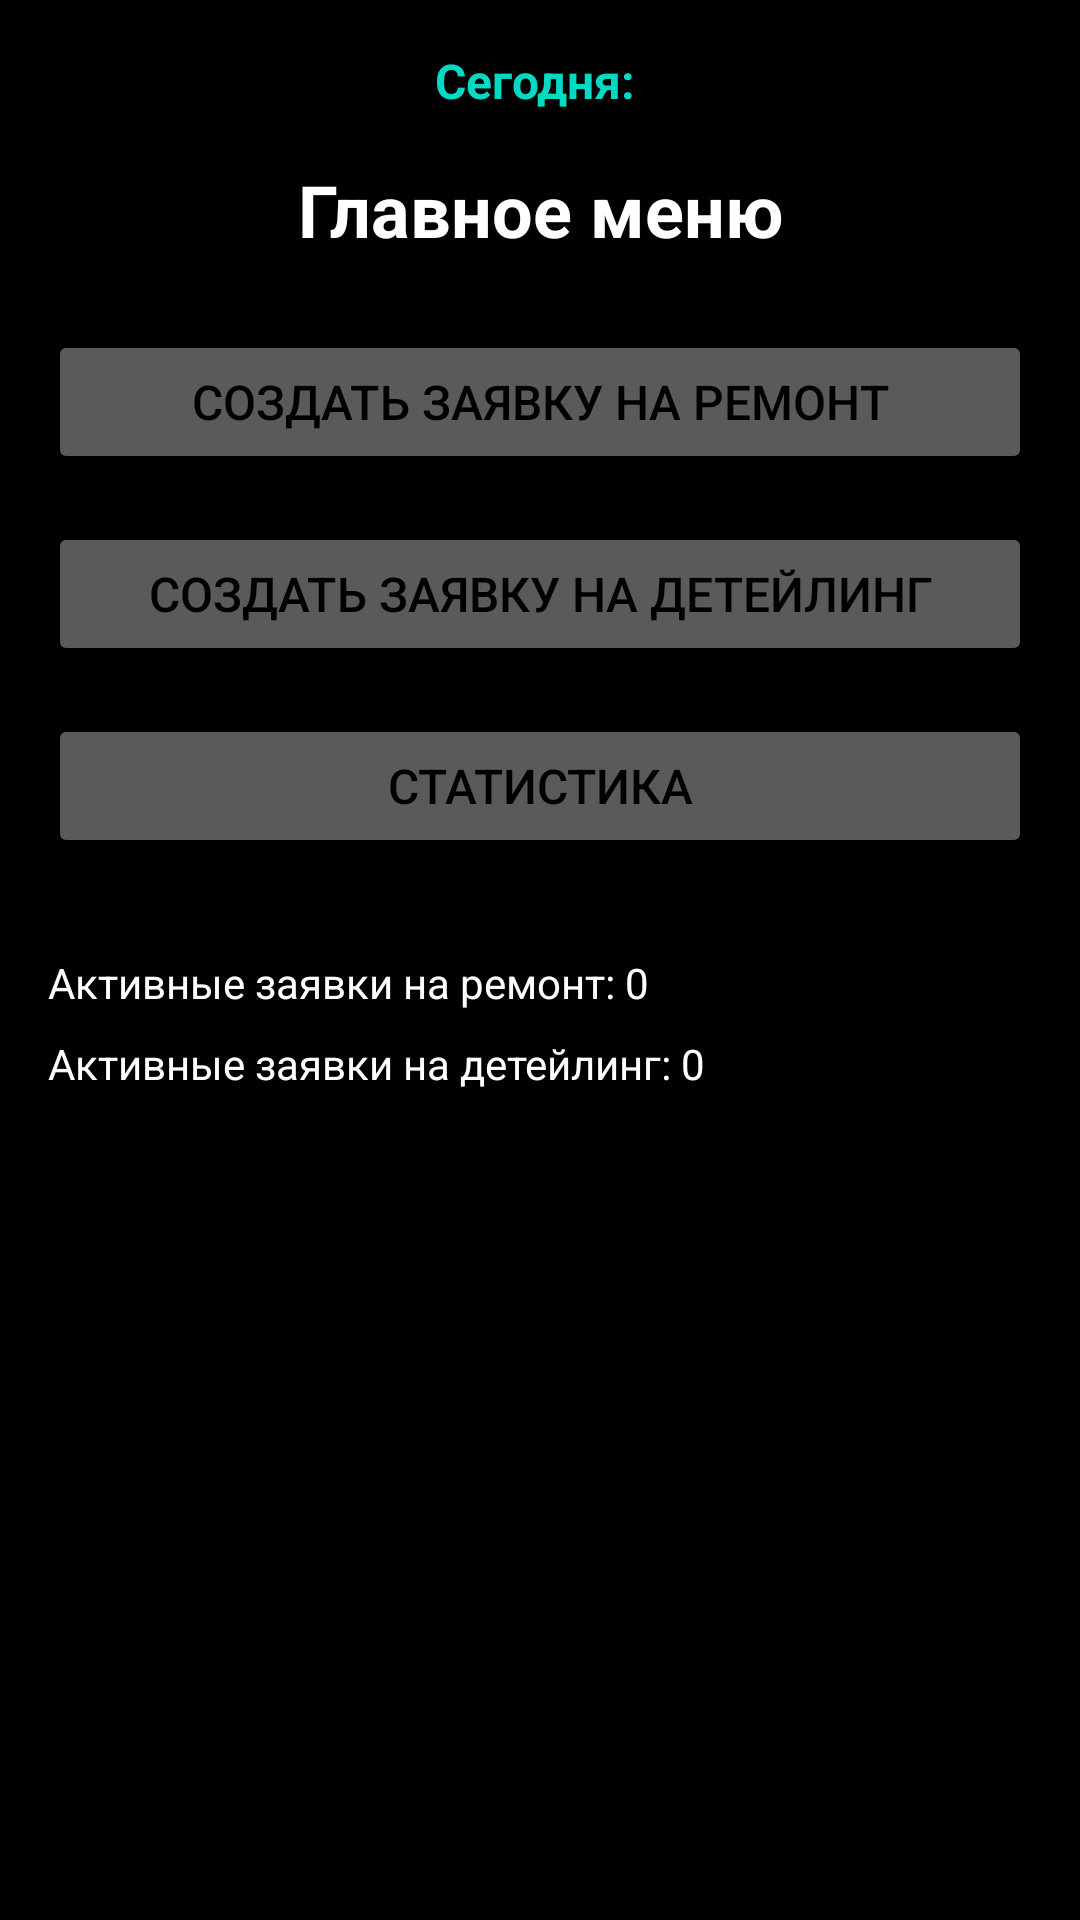

Write the Android layout XML for this screen, with the resource values it uses.
<!-- AndroidManifest.xml: application theme Theme.Kari -->
<!-- res/layout/activity_main.xml -->
<?xml version="1.0" encoding="utf-8"?>
<LinearLayout xmlns:android="http://schemas.android.com/apk/res/android"
    android:layout_width="match_parent"
    android:layout_height="match_parent"
    android:orientation="vertical"
    android:padding="16dp">

    <TextView
        android:id="@+id/tv_current_date"
        android:layout_width="match_parent"
        android:layout_height="wrap_content"
        android:text="Сегодня: "
        android:textSize="16sp"
        android:textStyle="bold"
        android:gravity="center"
        android:layout_marginBottom="16dp"
        android:textColor="@color/teal_200" />

    <TextView
        android:layout_width="match_parent"
        android:layout_height="wrap_content"
        android:text="Главное меню"
        android:textSize="24sp"
        android:textStyle="bold"
        android:gravity="center"
        android:layout_marginBottom="24dp"
        android:textColor="@color/white" />

    <Button
        android:id="@+id/btn_create_repair"
        android:layout_width="match_parent"
        android:layout_height="wrap_content"
        android:text="Создать заявку на ремонт"
        android:layout_marginBottom="16dp"
        android:textSize="16sp"
        android:textColor="@color/black" />

    <Button
        android:id="@+id/btn_create_detailing"
        android:layout_width="match_parent"
        android:layout_height="wrap_content"
        android:text="Создать заявку на детейлинг"
        android:layout_marginBottom="16dp"
        android:textSize="16sp"
        android:textColor="@color/black" />

    <Button
        android:id="@+id/btn_statistics"
        android:layout_width="match_parent"
        android:layout_height="wrap_content"
        android:text="Статистика"
        android:layout_marginBottom="32dp"
        android:textSize="16sp"
        android:textColor="@color/black" />

    <TextView
        android:id="@+id/tv_active_repairs"
        android:layout_width="match_parent"
        android:layout_height="wrap_content"
        android:text="Активные заявки на ремонт: 0"
        android:textSize="14sp"
        android:layout_marginBottom="8dp"
        android:textColor="@color/white" />

    <TextView
        android:id="@+id/tv_active_detailing"
        android:layout_width="match_parent"
        android:layout_height="wrap_content"
        android:text="Активные заявки на детейлинг: 0"
        android:textSize="14sp"
        android:textColor="@color/white" />

</LinearLayout>
<!-- resources referenced by this layout -->
<resources>
  <color name="black">#FF000000</color>
  <color name="teal_200">#FF03DAC5</color>
  <color name="white">#FFFFFFFF</color>
  <style name="Theme.Kari" parent="Theme.Material3.Dark">
          <item name="android:windowBackground">@color/black</item>
  
          <item name="colorPrimary">@color/purple_500</item>
          <item name="colorPrimaryDark">@color/purple_700</item>
          <item name="colorOnPrimary">@color/white</item>
  
          <item name="colorAccent">@color/teal_200</item>
  
          <item name="colorSurface">@color/black</item>
          <item name="colorOnSurface">@color/white</item>
      </style>
  <color name="purple_500">#FF6200EE</color>
  <color name="purple_700">#FF3700B3</color>
</resources>
